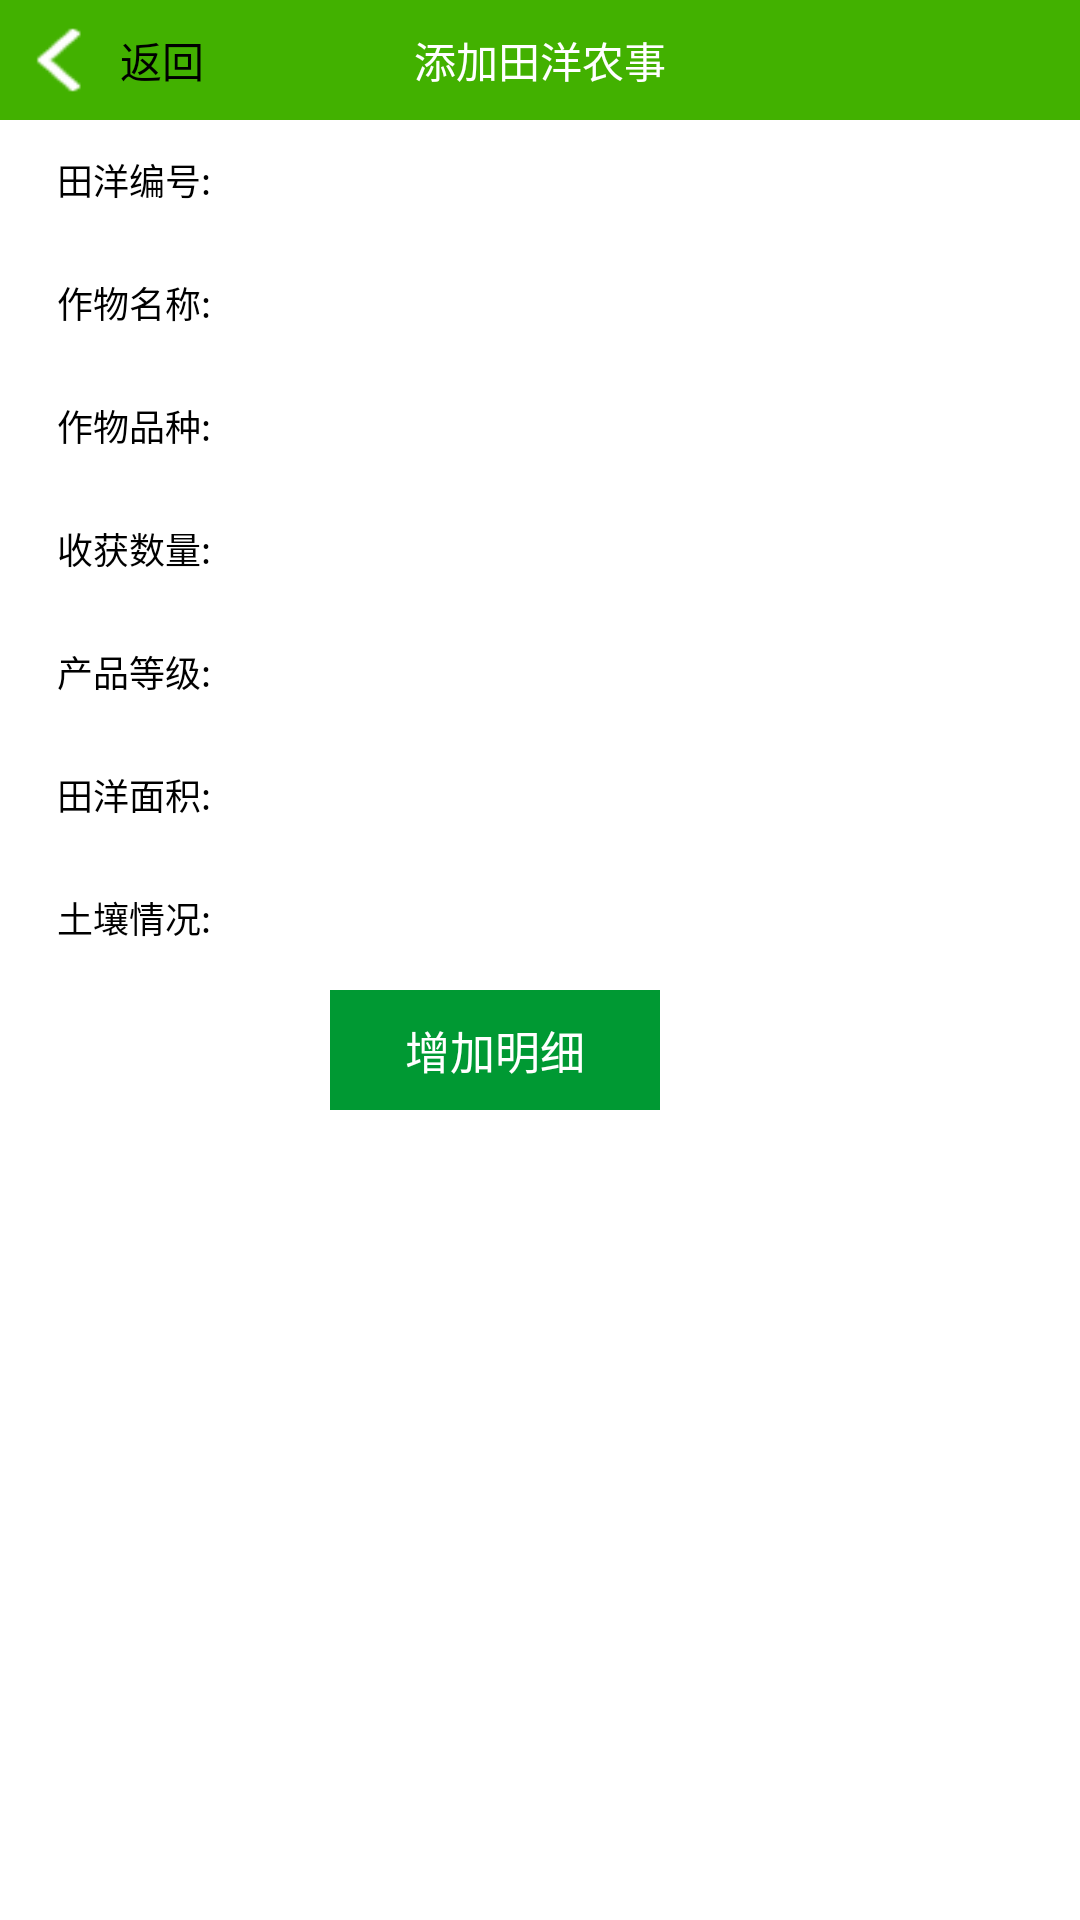

Layout XML and referenced resources for this Android screen:
<!-- AndroidManifest.xml: application theme android:Theme.Light.NoTitleBar -->
<!-- res/layout/activity_adddetail.xml -->
<?xml version="1.0" encoding="utf-8"?>
<LinearLayout xmlns:android="http://schemas.android.com/apk/res/android"
    android:layout_width="match_parent"
    android:layout_height="match_parent"
    android:orientation="vertical" >
    
<RelativeLayout
        android:layout_width="fill_parent"
        android:layout_height="40dp"
        android:background="@color/title_bground" 
        >
        <LinearLayout 
		    android:id="@+id/ImageView_Linearlayout_Back"
		     style="@style/ImageView_Linearlayout_Back"
		    >
		      <ImageView
		          android:id="@+id/img_comment_back"
            style="@style/ImageView_Back" />
		     <TextView 
		         android:id="@+id/textView_Title_Left"
		        style="@style/TextView_Title_Left"
		        />
		</LinearLayout>
        <TextView
            android:id="@+id/tv_title"
            style="@style/TextView_Title"
            android:text="@string/tv_addtianyangmanage"
            />
        <TextView
            android:id="@+id/tv_pro_save"
            style="@style/TextView_InReleativeRight"
            android:background="@drawable/add"
            android:visibility="gone"
            />
    </RelativeLayout>
    
<ScrollView style="@style/ff" >

        <LinearLayout
            style="@style/ff"
            android:gravity="center"
            android:orientation="vertical" >
		     <LinearLayout style="@style/Layout_Promaangelist_Table_MarTop" >

                <TextView
                    style="@style/TextView__Promaangelist_Table_LeftOne"
                    android:text="   田洋编号:" />

                <TextView
                    android:id="@+id/tv_ploughCode"
                    style="@style/EditText__Promaangelist_Table_LeftTwo" />
            </LinearLayout>

            <View style="@style/Sperate_view" />

            <LinearLayout style="@style/Layout_Promaangelist_Table_MarTop" >
                <TextView
                    style="@style/TextView__Promaangelist_Table_LeftOne"
                    android:text="   作物名称:" />

                <TextView 
                    android:id="@+id/et_productName"
                    style="@style/EditText__Promaangelist_Table_LeftTwo" />
            </LinearLayout>

            <View style="@style/Sperate_view" />

            <LinearLayout style="@style/Layout_Promaangelist_Table_MarTop" >

                <TextView
                    style="@style/TextView__Promaangelist_Table_LeftOne"
                    android:text="   作物品种:" />

                <EditText 
                    android:id="@+id/et_cropPtype"
                    style="@style/EditText__Promaangelist_Table_LeftTwo" />
            </LinearLayout>

            <View style="@style/Sperate_view" />

            <LinearLayout style="@style/Layout_Promaangelist_Table_MarTop" >

                <TextView
                    style="@style/TextView__Promaangelist_Table_LeftOne"
                    android:text="   收获数量:" />

                <EditText 
                     android:id="@+id/et_harvestNum"
                    style="@style/EditText__Promaangelist_Table_LeftTwo"
                    android:numeric="decimal"
                     />
            </LinearLayout>

            <View style="@style/Sperate_view" />

            <LinearLayout style="@style/Layout_Promaangelist_Table_MarTop" >

                <TextView
                    style="@style/TextView__Promaangelist_Table_LeftOne"
                    android:text="   产品等级:" />

                <TextView 
                    android:id="@+id/et_cropLevel"
                    style="@style/EditText__Promaangelist_Table_LeftTwo" />
            </LinearLayout>

            <View style="@style/Sperate_view" />

             <LinearLayout style="@style/Layout_Promaangelist_Table_MarTop" >

                <TextView
                    style="@style/TextView__Promaangelist_Table_LeftOne"
                    android:text="   田洋面积:" />

                <TextView 
                     android:id="@+id/et_tianYangArea"
                    style="@style/EditText__Promaangelist_Table_LeftTwo" 
                     android:numeric="decimal"
                    />
            </LinearLayout>
             <View style="@style/Sperate_view" />
             <LinearLayout style="@style/Layout_Promaangelist_Table_MarTop" >

                <TextView
                    style="@style/TextView__Promaangelist_Table_LeftOne"
                    android:text="   土壤情况:" />

                <TextView 
                     android:id="@+id/et_soilState"
                    style="@style/EditText__Promaangelist_Table_LeftTwo" />
            </LinearLayout>
             <View style="@style/Sperate_view" />
            <RelativeLayout style="@style/Relative_Query" >
                <Button
                    android:id="@+id/btn_adddetail"
                    style="@style/Query_Button"
                    android:text="增加明细" />
            </RelativeLayout>
            </LinearLayout>
    </ScrollView>
</LinearLayout>
<!-- resources referenced by this layout -->
<resources>
  <color name="title_bground">#42B100</color>
  <string name="tv_addtianyangmanage">添加田洋农事</string>
  <style name="ImageView_Back">
          <item name="android:layout_width">30dp</item>
          <item name="android:layout_height">22dp</item>
          <item name="android:background">@drawable/back</item>
          <item name="android:scaleType">fitStart</item>
          <item name="android:layout_marginLeft">6dp</item>
      </style>
  <style name="ImageView_Linearlayout_Back">
          <item name="android:layout_width">wrap_content</item>
          <item name="android:layout_height">fill_parent</item>
          <item name="android:layout_marginRight">2dp</item>
          <item name="android:layout_alignParentLeft">true</item>
          <item name="android:layout_centerVertical">true</item>
          <item name="android:orientation">horizontal</item>
          <item name="android:gravity">center_vertical</item>
      </style>
  <style name="Layout_Promaangelist_Table_MarTop">
          <item name="android:layout_width">fill_parent</item>
          <item name="android:layout_height">30dp</item>
          <item name="android:layout_marginTop">5dp</item>
          <item name="android:layout_marginRight">10dp</item>
          <item name="android:layout_marginLeft">10dp</item>
          <item name="android:orientation">horizontal</item>
      </style>
  <style name="Relative_Query" parent="ww">
          <item name="android:layout_gravity">center_horizontal</item>
      </style>
  <style name="Sperate_view">
          <item name="android:layout_width">fill_parent</item>
          <item name="android:layout_height">1dp</item>
          <item name="android:textSize">12sp</item>
          <item name="android:layout_marginTop">5dp</item>
          <item name="android:layout_marginRight">10dp</item>
          <item name="android:layout_marginLeft">10dp</item>
          <item name="android:background">@drawable/btn_save_style</item>
      </style>
  <style name="TextView_Title">
          <item name="android:layout_width">wrap_content</item>
          <item name="android:layout_height">wrap_content</item>
          <item name="android:layout_centerInParent">true</item>
          <item name="android:textColor">@color/white</item>
          <item name="android:textSize">14sp</item>
      </style>
  <style name="TextView_Title_Left">
          <item name="android:layout_width">wrap_content</item>
          <item name="android:layout_height">wrap_content</item>
          <item name="android:textColor">@color/black</item>
          <item name="android:textSize">14sp</item>
          <item name="android:text">返回</item>
          <item name="android:visibility">visible</item>
          <item name="android:layout_marginLeft">4dp</item>
          <item name="android:background">@drawable/bground_white</item>
      </style>
  <style name="TextView__Promaangelist_Table_LeftOne">
          <item name="android:layout_width">wrap_content</item>
          <item name="android:layout_height">fill_parent</item>
          <item name="android:gravity">center|right</item>
          <item name="android:textColor">@color/black</item>
          <item name="android:textSize">12sp</item>
          <item name="android:layout_marginRight">3dp</item>
      </style>
  <style name="ff">
          <item name="android:layout_width">fill_parent</item>
          <item name="android:layout_height">fill_parent</item>
      </style>
  <color name="black">#000000</color>
  <color name="white">#FFFFFF</color>
  <color name="green">#009933</color>
  <style name="ww">
          <item name="android:layout_width">wrap_content</item>
          <item name="android:layout_height">wrap_content</item>
      </style>
</resources>
